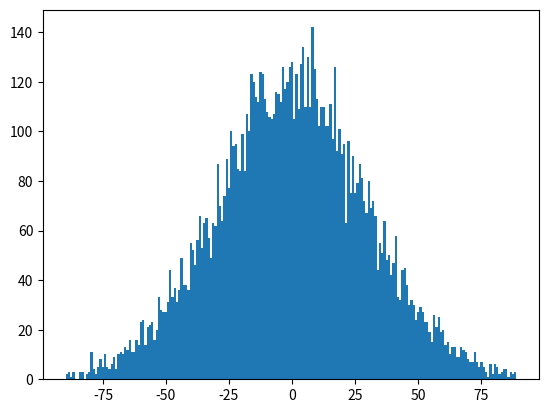

Generate this figure with matplotlib:
'''
Example of generating random numbers using Gaussian distribution'''

import random 
import matplotlib.pyplot as plt 

max_deviation: int = 90
	
# store the random numbers in a list 
nums = [] 
mu = 0
sigma = max_deviation / 3.0
	
for i in range(10000): 
	temp = random.gauss(mu, sigma)
	# This limits the deviation to a maximum specified above. Note that this is technically not a normal distribution.
	if -max_deviation <= temp <= max_deviation:
		nums.append(temp) 
		
# plotting a graph 
plt.hist(nums, bins = 200) 
plt.show() 
